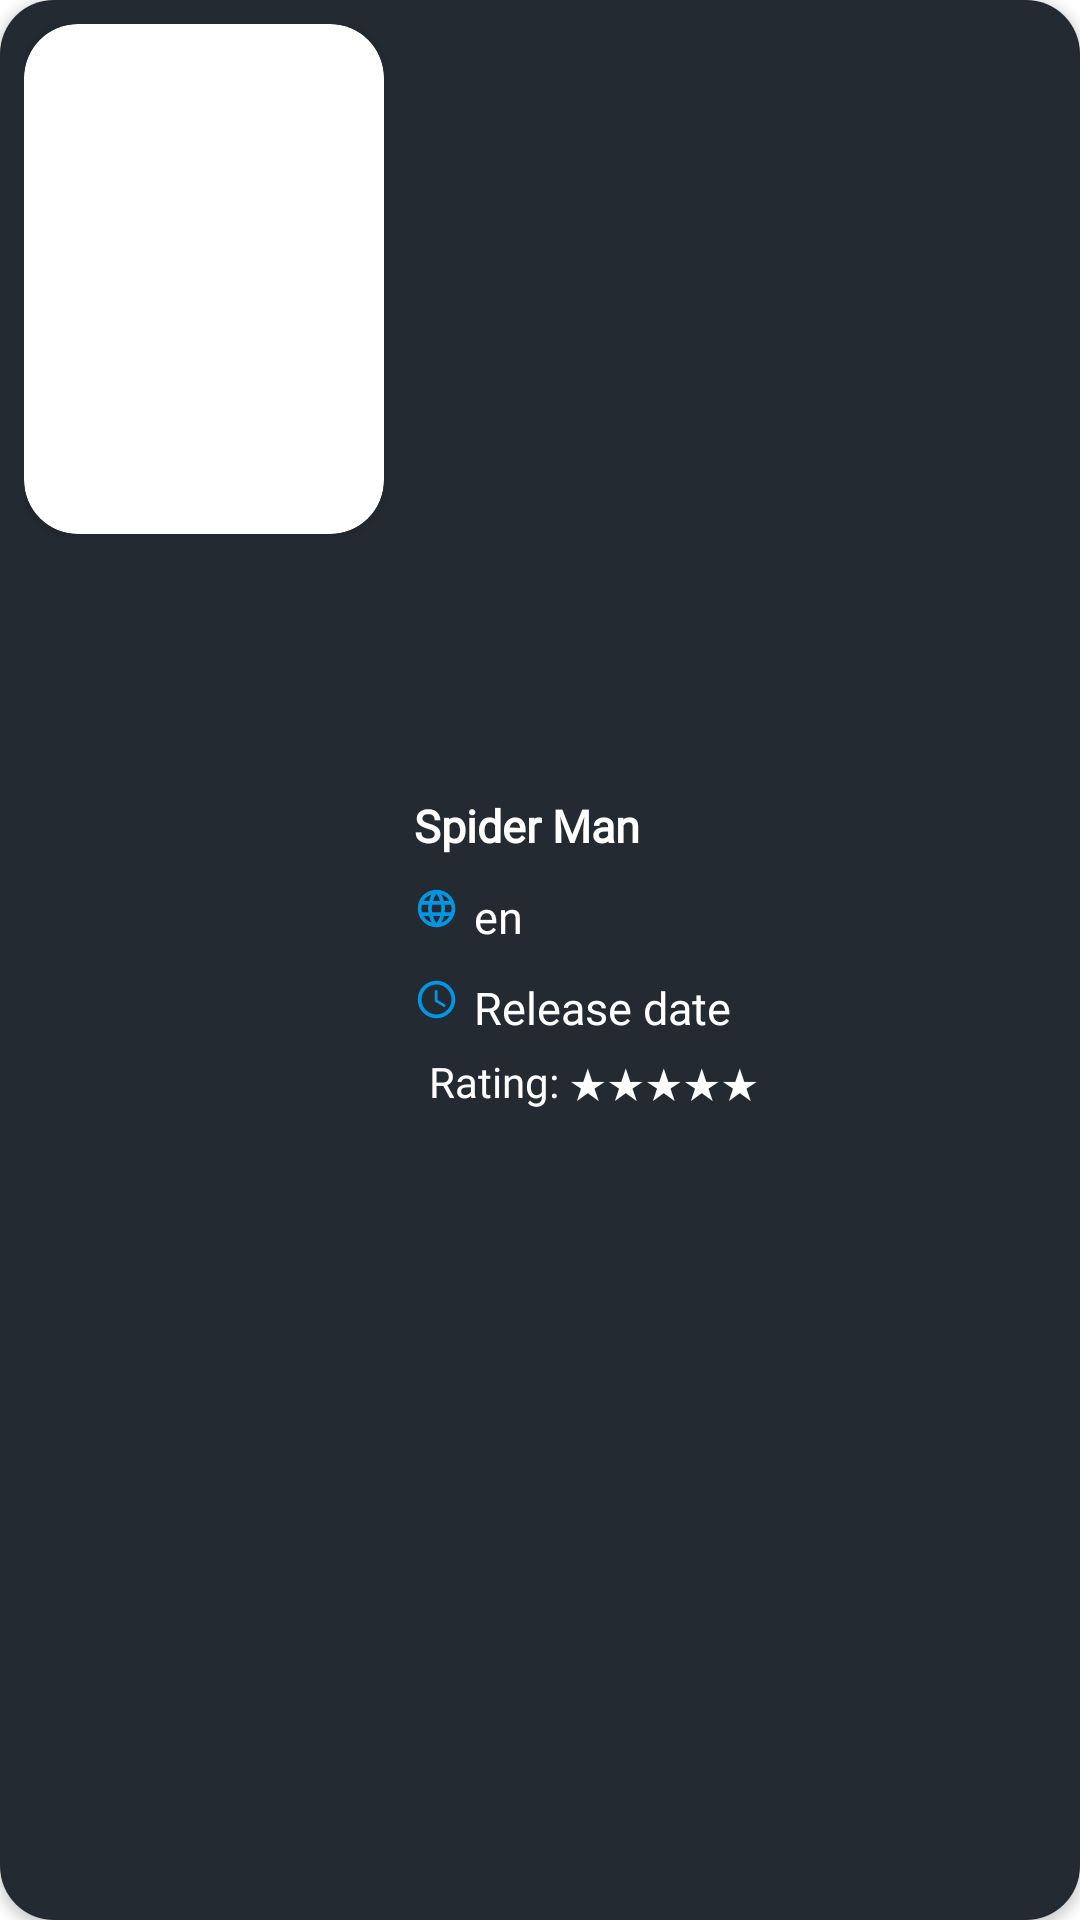

The Android layout XML behind this screen, and the referenced resources:
<!-- AndroidManifest.xml: application theme Base.Theme.FlimFlare -->
<!-- res/layout/popular_movie_layout.xml -->
<?xml version="1.0" encoding="utf-8"?>
<androidx.cardview.widget.CardView
    xmlns:android="http://schemas.android.com/apk/res/android"
    xmlns:app="http://schemas.android.com/apk/res-auto"
    android:layout_width="280dp"
    android:layout_height="190dp"
    android:elevation="6dp"
    app:cardCornerRadius="18dp"
    android:background="@color/white">

    <androidx.constraintlayout.widget.ConstraintLayout
        android:layout_width="match_parent"
        android:layout_height="match_parent"
        android:padding="8dp"
        android:background="#242A32">

        <androidx.cardview.widget.CardView
            android:id="@+id/cardView"
            android:layout_width="120dp"
            android:layout_height="170dp"
            android:elevation="6dp"
            app:cardCornerRadius="18dp"
            app:layout_constraintStart_toStartOf="parent"
            app:layout_constraintTop_toTopOf="parent">

            <com.google.android.material.imageview.ShapeableImageView
                android:id="@+id/imvPopularPoster"
                android:layout_width="match_parent"
                android:layout_height="match_parent"
                android:scaleType="centerCrop"
                android:src="@drawable/spiderman"/>

        </androidx.cardview.widget.CardView>

        <LinearLayout
            android:layout_width="wrap_content"
            android:layout_height="wrap_content"
            android:layout_marginStart="10dp"
            android:gravity="center_vertical"
            android:orientation="vertical"
            app:layout_constraintBottom_toBottomOf="parent"
            app:layout_constraintStart_toEndOf="@id/cardView"
            app:layout_constraintTop_toTopOf="@id/cardView">

            <TextView
                android:id="@+id/txvPopularTitle"
                android:layout_width="120dp"
                android:layout_height="wrap_content"
                android:fontFamily="@font/supreme_regular"
                android:text="Spider Man"
                android:textColor="@color/white"
                android:textSize="15sp"
                android:textStyle="bold" />

            <LinearLayout
                android:layout_width="wrap_content"
                android:layout_height="wrap_content"
                android:layout_marginTop="10dp"
                android:orientation="horizontal">

                <ImageView
                    android:layout_width="wrap_content"
                    android:layout_height="wrap_content"
                    android:src="@drawable/ic_language" />

                <TextView
                    android:id="@+id/txvPopularLanguage"
                    android:layout_width="wrap_content"
                    android:layout_height="wrap_content"
                    android:layout_marginStart="5dp"
                    android:fontFamily="@font/supreme_regular"
                    android:text="en"
                    android:textColor="@color/white"
                    android:textSize="15sp" />
            </LinearLayout>

            <LinearLayout
                android:layout_width="wrap_content"
                android:layout_height="wrap_content"
                android:layout_marginTop="10dp"
                android:orientation="horizontal">

                <ImageView
                    android:layout_width="wrap_content"
                    android:layout_height="wrap_content"
                    android:src="@drawable/ic_release_date" />

                <TextView
                    android:id="@+id/txvPopularReleaseDate"
                    android:layout_width="wrap_content"
                    android:layout_height="wrap_content"
                    android:layout_marginStart="5dp"
                    android:fontFamily="@font/supreme_regular"
                    android:text="Release date"
                    android:textColor="@color/white"
                    android:textSize="15sp" />

            </LinearLayout>

            <TextView
                android:id="@+id/txvPopularMovieRating"
                android:layout_width="wrap_content"
                android:layout_height="wrap_content"
                android:fontFamily="@font/supreme_regular"
                android:padding="5dp"
                android:text="Rating: ★★★★★"
                android:textColor="@color/white" />

        </LinearLayout>

    </androidx.constraintlayout.widget.ConstraintLayout>

</androidx.cardview.widget.CardView>
<!-- resources referenced by this layout -->
<resources>
  <color name="white">#FFFFFFFF</color>
  <!-- drawable ic_language (drawable) -->
  <vector android:height="15dp" android:tint="@color/whiteBlue"
      android:viewportHeight="24" android:viewportWidth="24"
      android:width="15dp" xmlns:android="http://schemas.android.com/apk/res/android">
      <path android:fillColor="@android:color/white" android:pathData="M11.99,2C6.47,2 2,6.48 2,12s4.47,10 9.99,10C17.52,22 22,17.52 22,12S17.52,2 11.99,2zM18.92,8h-2.95c-0.32,-1.25 -0.78,-2.45 -1.38,-3.56 1.84,0.63 3.37,1.91 4.33,3.56zM12,4.04c0.83,1.2 1.48,2.53 1.91,3.96h-3.82c0.43,-1.43 1.08,-2.76 1.91,-3.96zM4.26,14C4.1,13.36 4,12.69 4,12s0.1,-1.36 0.26,-2h3.38c-0.08,0.66 -0.14,1.32 -0.14,2 0,0.68 0.06,1.34 0.14,2L4.26,14zM5.08,16h2.95c0.32,1.25 0.78,2.45 1.38,3.56 -1.84,-0.63 -3.37,-1.9 -4.33,-3.56zM8.03,8L5.08,8c0.96,-1.66 2.49,-2.93 4.33,-3.56C8.81,5.55 8.35,6.75 8.03,8zM12,19.96c-0.83,-1.2 -1.48,-2.53 -1.91,-3.96h3.82c-0.43,1.43 -1.08,2.76 -1.91,3.96zM14.34,14L9.66,14c-0.09,-0.66 -0.16,-1.32 -0.16,-2 0,-0.68 0.07,-1.35 0.16,-2h4.68c0.09,0.65 0.16,1.32 0.16,2 0,0.68 -0.07,1.34 -0.16,2zM14.59,19.56c0.6,-1.11 1.06,-2.31 1.38,-3.56h2.95c-0.96,1.65 -2.49,2.93 -4.33,3.56zM16.36,14c0.08,-0.66 0.14,-1.32 0.14,-2 0,-0.68 -0.06,-1.34 -0.14,-2h3.38c0.16,0.64 0.26,1.31 0.26,2s-0.1,1.36 -0.26,2h-3.38z"/>
  </vector>
  <!-- drawable ic_release_date (drawable) -->
  <vector android:height="15dp" android:tint="@color/whiteBlue"
      android:viewportHeight="24" android:viewportWidth="24"
      android:width="15dp" xmlns:android="http://schemas.android.com/apk/res/android">
      <path android:fillColor="@android:color/white" android:pathData="M11.99,2C6.47,2 2,6.48 2,12s4.47,10 9.99,10C17.52,22 22,17.52 22,12S17.52,2 11.99,2zM12,20c-4.42,0 -8,-3.58 -8,-8s3.58,-8 8,-8 8,3.58 8,8 -3.58,8 -8,8z"/>
      <path android:fillColor="@android:color/white" android:pathData="M12.5,7H11v6l5.25,3.15 0.75,-1.23 -4.5,-2.67z"/>
  </vector>
  <style name="Base.Theme.FlimFlare" parent="Theme.MaterialComponents.DayNight.NoActionBar">
          
          
      </style>
  <color name="whiteBlue">#0296E5</color>
</resources>
